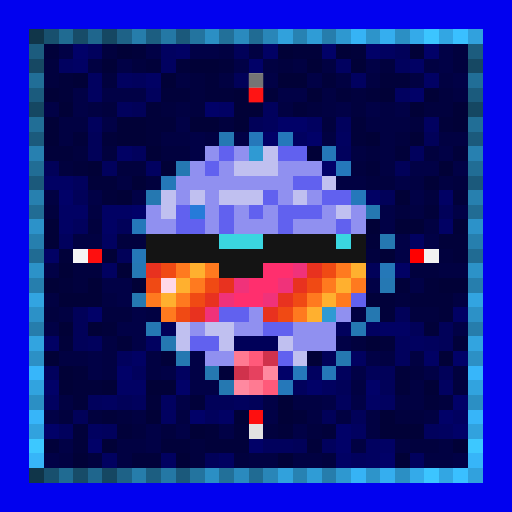
t = 0.00 s
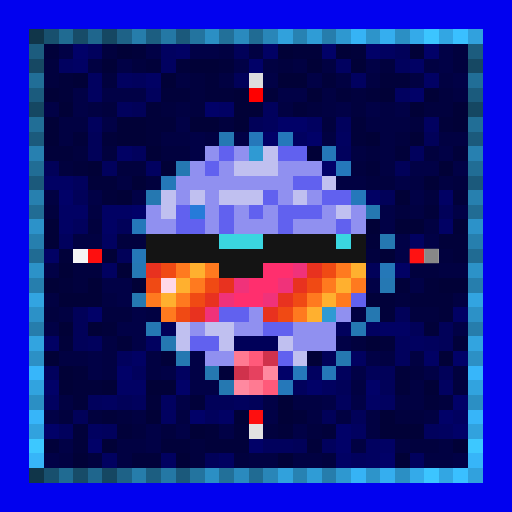
t = 1.00 s
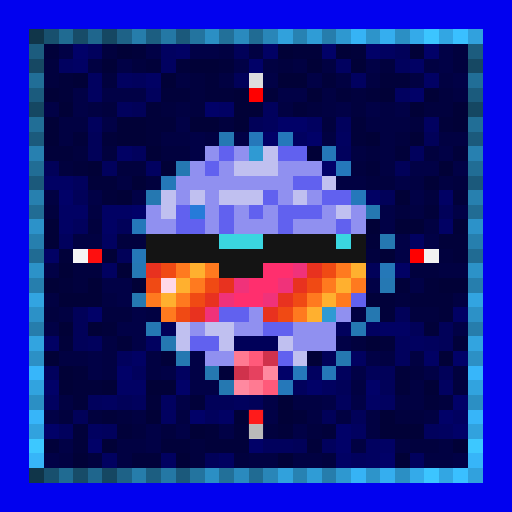
t = 2.00 s
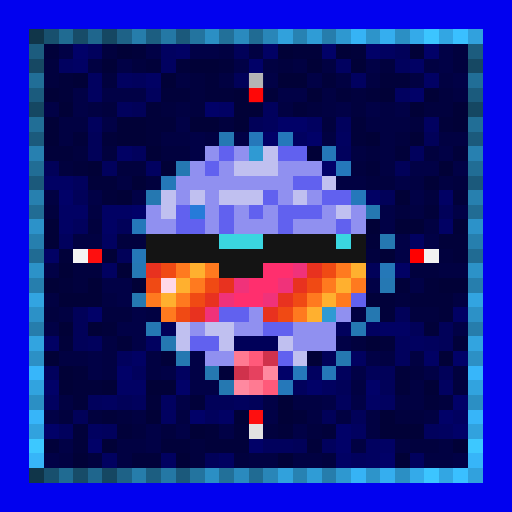
t = 3.00 s
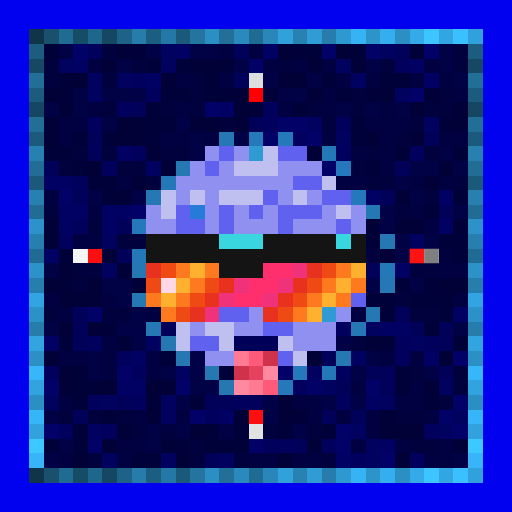
t = 4.00 s
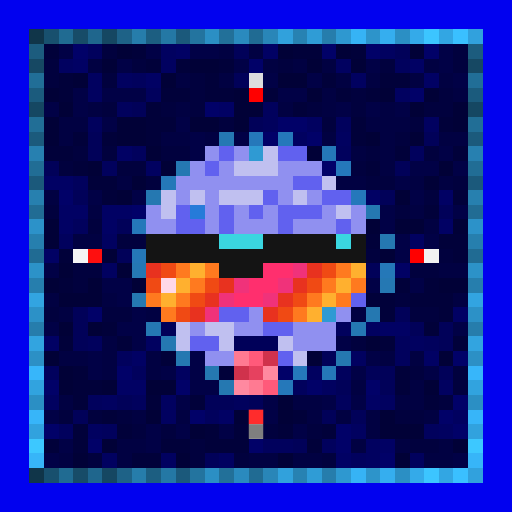
t = 5.00 s

The animated SVG that drew these frames (rendered in a browser with its animation timeline set to each time). Animation: 1 CSS @keyframes rule; one cycle of 6.00 s, repeats indefinitely.

<svg viewBox="0 0 35 35" shape-rendering="crispEdges" xmlns="http://www.w3.org/2000/svg"><style>@keyframes k0{0%{opacity:0}14.63%{opacity:.95}32.50%{opacity:0}100%{opacity:0}}.a00{animation:k0 3.2s ease-in-out 0.00s infinite}.a01{animation:k0 3.2s ease-in-out -0.40s infinite}.a02{animation:k0 3.2s ease-in-out -0.80s infinite}.a03{animation:k0 3.2s ease-in-out -1.20s infinite}.a04{animation:k0 3.2s ease-in-out -1.60s infinite}.a05{animation:k0 3.2s ease-in-out -2.00s infinite}.a06{animation:k0 3.2s ease-in-out -2.40s infinite}.a07{animation:k0 3.2s ease-in-out -2.80s infinite}</style><rect width="35" height="35" fill="#0101ef"/><path fill="#103549" d="M2 2h1v1H2zM2 32h1v1H2z"/><path fill="#18506e" d="M3 2h1v1H3zM3 32h1v1H3z"/><path fill="#206b92" d="M4 2h1v1H4zM4 32h1v1H4z"/><path fill="#174c68" d="M5 2h1v1H5zM5 32h1v1H5z"/><path fill="#1f668d" d="M6 2h1v1H6zM6 32h1v1H6z"/><path fill="#154762" d="M7 2h1v1H7zM2 7h1v1H2zM32 7h1v1H32zM7 32h1v1H7z"/><path fill="#1e6287" d="M8 2h1v1H8zM8 32h1v1H8z"/><path fill="#267dab" d="M9 2h1v1H9zM9 32h1v1H9z"/><path fill="#1c5e81" d="M10 2h1v1H10zM10 32h1v1H10z"/><path fill="#2478a5" d="M11 2h1v1H11zM11 32h1v1H11z"/><path fill="#1b597b" d="M12 2h1v1H12zM2 12h1v1H2zM32 12h1v1H32zM12 32h1v1H12z"/><path fill="#23749f" d="M13 2h1v1H13zM13 32h1v1H13z"/><path fill="#2b8fc4" d="M14 2h1v1H14zM27 2h1v1H27zM2 27h1v1H2zM32 27h1v1H32zM14 32h1v1H14zM27 32h1v1H27z"/><path fill="#227099" d="M15 2h1v1H15zM15 32h1v1H15z"/><path fill="#2a8abe" d="M16 2h1v1H16zM16 32h1v1H16z"/><path fill="#206b93" d="M17 2h1v1H17zM2 17h1v1H2zM32 17h1v1H32zM17 32h1v1H17z"/><path fill="#2986b8" d="M18 2h1v1H18zM18 32h1v1H18z"/><path fill="#31a1dc" d="M19 2h1v1H19zM19 32h1v1H19z"/><path fill="#2782b2" d="M20 2h1v1H20zM20 32h1v1H20z"/><path fill="#2f9cd6" d="M21 2h1v1H21zM21 32h1v1H21z"/><path fill="#267dac" d="M22 2h1v1H22zM2 22h1v1H2zM32 22h1v1H32zM22 32h1v1H22z"/><path fill="#2e98d0" d="M23 2h1v1H23zM23 32h1v1H23z"/><path fill="#36b3f5" d="M24 2h1v1H24zM24 32h1v1H24z"/><path fill="#2d94ca" d="M25 2h1v1H25zM25 32h1v1H25z"/><path fill="#35aeef" d="M26 2h1v1H26zM26 32h1v1H26z"/><path fill="#34aae9" d="M28 2h1v1H28zM28 32h1v1H28z"/><path fill="#3cc5ff" d="M29 2h1v1H29zM29 32h1v1H29z"/><path fill="#32a6e3" d="M30 2h1v1H30zM30 32h1v1H30z"/><path fill="#3ac0ff" d="M31 2h1v1H31zM31 32h1v1H31z"/><path fill="#31a1dd" d="M32 2h1v1H32zM32 32h1v1H32z"/><path fill="#1c5c7e" d="M2 3h1v1H2zM32 3h1v1H32z"/><path fill="#01013a" d="M3 3h1v1H3zM9 3h1v1H9zM20 3h2v1H20zM24 3h1v1H24zM10 4h1v1H10zM12 4h1v1H12zM15 4h1v1H15zM4 5h1v1H4zM14 5h1v1H14zM22 5h1v1H22zM26 5h2v1H26zM4 6h1v1H4zM11 6h2v1H11zM14 6h2v1H14zM18 6h1v1H18zM23 6h1v1H23zM25 6h1v1H25zM10 7h1v1H10zM20 7h1v1H20zM10 8h2v1H10zM24 8h1v1H24zM30 8h1v1H30zM5 9h1v1H5zM7 9h1v1H7zM10 9h1v1H10zM24 9h1v1H24zM3 10h2v1H3zM27 10h1v1H27zM31 10h1v1H31zM5 11h1v1H5zM25 11h1v1H25zM6 12h2v1H6zM7 13h1v1H7zM31 13h1v1H31zM29 14h1v1H29zM25 16h1v1H25zM30 16h2v1H30zM4 17h1v1H4zM31 17h1v1H31zM4 19h1v1H4zM27 19h1v1H27zM29 19h1v1H29zM25 20h2v1H25zM28 20h3v1H28zM26 21h1v1H26zM30 21h1v1H30zM7 22h1v1H7zM29 22h1v1H29zM4 23h1v1H4zM8 23h1v1H8zM26 23h1v1H26zM31 23h1v1H31zM11 24h1v1H11zM5 25h1v1H5zM15 25h1v1H15zM27 25h1v1H27zM5 26h2v1H5zM27 26h1v1H27zM5 27h1v1H5zM10 27h1v1H10zM13 27h1v1H13zM29 27h1v1H29zM7 28h1v1H7zM20 28h1v1H20zM5 29h1v1H5zM8 29h1v1H8zM14 29h1v1H14zM16 29h1v1H16zM19 29h1v1H19zM22 29h1v1H22zM3 30h1v1H3zM5 30h1v1H5zM11 30h2v1H11zM14 30h3v1H14zM21 30h1v1H21zM9 31h2v1H9z"/><path fill="#010146" d="M4 3h1v1H4zM10 3h1v1H10zM13 3h2v1H13zM30 3h1v1H30zM8 4h1v1H8zM16 4h1v1H16zM25 4h1v1H25zM30 4h1v1H30zM18 5h1v1H18zM21 5h1v1H21zM31 5h1v1H31zM5 6h1v1H5zM7 6h3v1H7zM19 6h2v1H19zM3 7h1v1H3zM5 7h1v1H5zM23 7h1v1H23zM25 7h1v1H25zM27 7h1v1H27zM7 8h1v1H7zM12 8h1v1H12zM13 9h1v1H13zM16 9h1v1H16zM13 10h1v1H13zM30 10h1v1H30zM28 11h2v1H28zM31 11h1v1H31zM27 12h1v1H27zM6 13h1v1H6zM9 13h1v1H9zM28 13h1v1H28zM26 14h1v1H26zM31 14h1v1H31zM26 15h1v1H26zM27 16h1v1H27zM29 16h1v1H29zM27 17h1v1H27zM3 18h1v1H3zM7 19h2v1H7zM25 19h1v1H25zM28 19h1v1H28zM8 20h1v1H8zM9 21h1v1H9zM3 22h1v1H3zM8 22h2v1H8zM31 22h1v1H31zM9 23h1v1H9zM23 23h1v1H23zM6 24h1v1H6zM13 24h1v1H13zM25 24h1v1H25zM6 25h1v1H6zM11 25h1v1H11zM13 25h1v1H13zM24 25h1v1H24zM29 25h1v1H29zM13 26h2v1H13zM12 27h1v1H12zM18 27h1v1H18zM22 27h1v1H22zM24 27h1v1H24zM3 28h1v1H3zM18 28h1v1H18zM10 29h1v1H10zM12 29h1v1H12zM15 29h1v1H15zM20 29h1v1H20zM4 30h1v1H4zM10 30h1v1H10zM3 31h1v1H3zM31 31h1v1H31z"/><path fill="#010168" d="M5 3h1v1H5zM22 3h1v1H22zM25 3h1v1H25zM29 3h1v1H29zM17 4h1v1H17zM28 6h1v1H28zM14 7h1v1H14zM19 8h2v1H19zM18 9h1v1H18zM21 9h1v1H21zM22 11h1v1H22zM4 13h1v1H4zM9 14h1v1H9zM6 21h1v1H6zM31 24h1v1H31zM8 25h1v1H8zM19 25h1v1H19zM3 26h1v1H3zM12 26h1v1H12zM21 26h1v1H21zM25 26h1v1H25zM31 27h1v1H31zM13 28h1v1H13zM30 28h1v1H30zM3 29h1v1H3zM23 29h1v1H23zM31 29h1v1H31zM6 30h1v1H6zM17 30h1v1H17zM23 30h1v1H23zM26 31h1v1H26z"/><path fill="#01015d" d="M6 3h1v1H6zM27 4h1v1H27zM9 5h1v1H9zM10 6h1v1H10zM8 7h1v1H8zM18 7h1v1H18zM6 8h1v1H6zM18 8h1v1H18zM23 8h1v1H23zM9 10h1v1H9zM23 10h1v1H23zM28 10h1v1H28zM7 11h1v1H7zM5 12h1v1H5zM5 15h1v1H5zM4 16h1v1H4zM23 22h1v1H23zM6 23h1v1H6zM27 23h1v1H27zM29 23h1v1H29zM8 24h1v1H8zM27 24h1v1H27zM3 25h1v1H3zM9 25h1v1H9zM23 25h1v1H23zM20 26h1v1H20zM6 27h1v1H6zM9 27h1v1H9zM16 27h1v1H16zM23 27h1v1H23zM14 28h1v1H14zM4 29h1v1H4zM7 29h1v1H7zM29 29h1v1H29zM18 30h2v1H18zM22 30h1v1H22zM24 31h1v1H24zM28 31h1v1H28z"/><path fill="#01013e" d="M7 3h1v1H7zM31 3h1v1H31zM3 4h1v1H3zM9 4h1v1H9zM19 4h1v1H19zM26 4h1v1H26zM31 4h1v1H31zM3 5h1v1H3zM7 5h1v1H7zM13 5h1v1H13zM13 6h1v1H13zM24 6h1v1H24zM30 6h1v1H30zM7 7h1v1H7zM11 7h1v1H11zM13 7h1v1H13zM21 7h1v1H21zM24 7h1v1H24zM29 7h2v1H29zM15 8h1v1H15zM22 8h1v1H22zM28 8h1v1H28zM27 9h1v1H27zM5 10h1v1H5zM7 10h1v1H7zM11 10h2v1H11zM25 10h1v1H25zM29 10h1v1H29zM4 11h1v1H4zM8 11h2v1H8zM24 11h1v1H24zM10 12h1v1H10zM25 12h2v1H25zM31 12h1v1H31zM29 13h1v1H29zM3 14h1v1H3zM27 14h1v1H27zM6 15h1v1H6zM8 16h2v1H8zM25 17h1v1H25zM30 17h1v1H30zM5 18h2v1H5zM28 18h2v1H28zM5 19h1v1H5zM27 20h1v1H27zM3 21h1v1H3zM7 21h2v1H7zM28 21h2v1H28zM24 23h1v1H24zM28 25h1v1H28zM31 25h1v1H31zM31 26h1v1H31zM30 27h1v1H30zM4 28h1v1H4zM6 28h1v1H6zM8 28h1v1H8zM27 28h2v1H27zM9 29h1v1H9zM11 29h1v1H11zM18 29h1v1H18zM21 29h1v1H21zM13 30h1v1H13zM28 30h2v1H28zM6 31h1v1H6zM13 31h1v1H13zM16 31h1v1H16zM22 31h1v1H22z"/><path fill="#010137" d="M8 3h1v1H8zM19 3h1v1H19zM23 3h1v1H23zM28 3h1v1H28zM7 4h1v1H7zM13 4h2v1H13zM21 4h1v1H21zM24 4h1v1H24zM5 5h1v1H5zM11 5h1v1H11zM19 5h2v1H19zM3 6h1v1H3zM16 6h1v1H16zM21 6h1v1H21zM26 6h1v1H26zM29 6h1v1H29zM4 7h1v1H4zM16 7h2v1H16zM28 7h1v1H28zM31 7h1v1H31zM3 8h1v1H3zM8 8h2v1H8zM13 8h2v1H13zM16 8h1v1H16zM31 8h1v1H31zM3 9h1v1H3zM8 9h2v1H8zM25 9h1v1H25zM28 9h1v1H28zM10 10h1v1H10zM21 10h1v1H21zM6 11h1v1H6zM11 11h1v1H11zM30 11h1v1H30zM9 12h1v1H9zM29 12h1v1H29zM8 13h1v1H8zM27 13h1v1H27zM3 15h1v1H3zM25 15h1v1H25zM27 15h2v1H27zM31 15h1v1H31zM3 16h1v1H3zM7 17h1v1H7zM26 17h1v1H26zM4 18h1v1H4zM8 18h1v1H8zM3 19h1v1H3zM6 19h1v1H6zM9 19h1v1H9zM30 19h2v1H30zM4 20h3v1H4zM4 22h1v1H4zM6 22h1v1H6zM25 23h1v1H25zM3 24h1v1H3zM21 24h1v1H21zM30 24h1v1H30zM4 25h1v1H4zM4 26h1v1H4zM7 26h1v1H7zM10 26h2v1H10zM29 26h1v1H29zM19 27h1v1H19zM10 28h1v1H10zM16 28h1v1H16zM19 28h1v1H19zM26 28h1v1H26zM13 29h1v1H13zM26 29h3v1H26zM7 30h1v1H7zM31 30h1v1H31zM5 31h1v1H5zM12 31h1v1H12zM19 31h1v1H19zM27 31h1v1H27z"/><path fill="#010160" d="M11 3h1v1H11zM26 3h1v1H26zM4 4h1v1H4zM11 4h1v1H11zM23 4h1v1H23zM6 5h1v1H6zM8 5h1v1H8zM24 5h1v1H24zM6 6h1v1H6zM27 6h1v1H27zM21 8h1v1H21zM29 8h1v1H29zM20 9h1v1H20zM23 9h1v1H23zM10 11h1v1H10zM7 16h1v1H7zM28 16h1v1H28zM7 18h1v1H7zM25 22h1v1H25zM10 23h1v1H10zM28 23h1v1H28zM24 24h1v1H24zM12 25h1v1H12zM21 25h1v1H21zM22 26h1v1H22zM30 26h1v1H30zM3 27h1v1H3zM7 27h1v1H7zM11 27h1v1H11zM26 27h1v1H26zM11 28h1v1H11zM31 28h1v1H31zM6 29h1v1H6zM24 29h1v1H24zM30 29h1v1H30zM25 30h1v1H25zM7 31h1v1H7zM11 31h1v1H11zM15 31h1v1H15zM25 31h1v1H25z"/><path fill="#010164" d="M12 3h1v1H12zM18 3h1v1H18zM5 4h1v1H5zM28 4h1v1H28zM10 5h1v1H10zM29 5h1v1H29zM15 7h1v1H15zM8 10h1v1H8zM3 12h2v1H3zM25 13h1v1H25zM30 13h1v1H30zM4 14h2v1H4zM7 14h2v1H7zM4 15h1v1H4zM7 15h1v1H7zM30 15h1v1H30zM3 17h1v1H3zM27 18h1v1H27zM31 21h1v1H31zM26 22h2v1H26zM3 23h1v1H3zM9 24h1v1H9zM29 24h1v1H29zM8 26h2v1H8zM25 27h1v1H25zM15 28h1v1H15zM26 30h1v1H26zM23 31h1v1H23z"/><path fill="#010142" d="M15 3h1v1H15zM17 3h1v1H17zM6 4h1v1H6zM18 4h1v1H18zM20 4h1v1H20zM22 4h1v1H22zM29 4h1v1H29zM12 5h1v1H12zM15 5h1v1H15zM23 5h1v1H23zM25 5h1v1H25zM28 5h1v1H28zM30 5h1v1H30zM22 6h1v1H22zM31 6h1v1H31zM6 7h1v1H6zM12 7h1v1H12zM19 7h1v1H19zM22 7h1v1H22zM26 7h1v1H26zM4 8h2v1H4zM25 8h3v1H25zM4 9h1v1H4zM11 9h2v1H11zM14 9h1v1H14zM22 9h1v1H22zM26 9h1v1H26zM30 9h2v1H30zM24 10h1v1H24zM26 10h1v1H26zM26 11h1v1H26zM8 12h1v1H8zM23 12h2v1H23zM28 12h1v1H28zM30 12h1v1H30zM3 13h1v1H3zM6 14h1v1H6zM28 14h1v1H28zM29 15h1v1H29zM5 16h2v1H5zM30 18h2v1H30zM3 20h1v1H3zM7 20h1v1H7zM31 20h1v1H31zM4 21h1v1H4zM10 21h1v1H10zM24 21h1v1H24zM7 23h1v1H7zM4 24h2v1H4zM7 24h1v1H7zM10 24h1v1H10zM26 24h1v1H26zM28 24h1v1H28zM7 25h1v1H7zM10 25h1v1H10zM24 26h1v1H24zM28 26h1v1H28zM4 27h1v1H4zM20 27h2v1H20zM27 27h2v1H27zM9 28h1v1H9zM12 28h1v1H12zM21 28h1v1H21zM23 28h1v1H23zM25 28h1v1H25zM29 28h1v1H29zM25 29h1v1H25zM8 30h2v1H8zM24 30h1v1H24zM27 30h1v1H27zM30 30h1v1H30zM4 31h1v1H4zM8 31h1v1H8zM17 31h2v1H17zM20 31h2v1H20zM29 31h2v1H29z"/><path fill="#010159" d="M16 3h1v1H16zM27 3h1v1H27zM16 5h1v1H16zM9 7h1v1H9zM17 8h1v1H17zM6 9h1v1H6zM29 9h1v1H29zM6 10h1v1H6zM3 11h1v1H3zM27 11h1v1H27zM5 13h1v1H5zM26 13h1v1H26zM30 14h1v1H30zM8 15h1v1H8zM8 17h1v1H8zM25 18h1v1H25zM5 21h1v1H5zM27 21h1v1H27zM5 22h1v1H5zM11 22h1v1H11zM28 22h1v1H28zM30 22h1v1H30zM5 23h1v1H5zM30 23h1v1H30zM22 24h1v1H22zM25 25h2v1H25zM30 25h1v1H30zM23 26h1v1H23zM26 26h1v1H26zM8 27h1v1H8zM14 27h2v1H14zM17 27h1v1H17zM5 28h1v1H5zM22 28h1v1H22zM24 28h1v1H24zM20 30h1v1H20zM14 31h1v1H14z"/><path fill="#164863" d="M2 4h1v1H2zM32 4h1v1H32z"/><path fill="#216e97" d="M2 5h1v1H2zM32 5h1v1H32z"/><path fill="#dddddd" d="M17 5h1v1H17z"/><path fill="#1b5b7d" d="M2 6h1v1H2zM32 6h1v1H32z"/><path fill="#ff0000" d="M17 6h1v1H17zM28 17h1v1H28z"/><path fill="#216e96" d="M2 8h1v1H2zM32 8h1v1H32z"/><path fill="#1b5a7c" d="M2 9h1v1H2zM32 9h1v1H32z"/><path fill="#2578b3" d="M15 9h1v1H15zM26 19h1v1H26zM10 22h1v1H10zM24 22h1v1H24z"/><path fill="#2578ba" d="M17 9h1v1H17zM19 9h1v1H19zM9 15h1v1H9zM19 26h1v1H19z"/><path fill="#2780b0" d="M2 10h1v1H2zM32 10h1v1H32z"/><path fill="#9090f0" d="M14 10h1v1H14zM16 10h1v1H16zM13 11h1v1H13zM15 11h1v1H15zM19 11h3v1H19zM12 12h8v1H12zM12 13h1v1H12zM14 13h1v1H14zM19 13h1v1H19zM21 13h1v1H21zM10 14h1v1H10zM14 14h1v1H14zM16 14h1v1H16zM18 14h1v1H18zM22 14h1v1H22zM24 14h1v1H24zM10 15h2v1H10zM14 15h1v1H14zM16 15h3v1H16zM20 15h3v1H20zM24 15h1v1H24zM17 21h1v1H17zM23 21h1v1H23zM13 22h1v1H13zM16 22h2v1H16zM20 22h3v1H20zM20 23h3v1H20zM14 24h2v1H14z"/><path fill="#6161ef" d="M15 10h1v1H15zM19 10h2v1H19zM14 11h1v1H14zM20 12h2v1H20zM18 13h1v1H18zM22 13h2v1H22zM12 14h1v1H12zM15 14h1v1H15zM17 14h1v1H17zM19 14h3v1H19zM12 15h2v1H12zM15 15h1v1H15zM19 15h1v1H19zM23 15h1v1H23zM24 20h1v1H24zM15 21h2v1H15zM18 22h2v1H18zM13 23h2v1H13zM19 24h1v1H19z"/><path fill="#2f9ad3" d="M17 10h1v1H17zM22 21h1v1H22z"/><path fill="#c0c0f0" d="M18 10h1v1H18zM16 11h3v1H16zM22 12h1v1H22zM11 13h1v1H11zM13 13h1v1H13zM15 13h3v1H15zM20 13h1v1H20zM11 14h1v1H11zM23 14h1v1H23zM12 22h1v1H12zM14 22h2v1H14zM12 23h1v1H12zM15 23h1v1H15zM19 23h1v1H19zM20 24h1v1H20z"/><path fill="#2578b8" d="M22 10h1v1H22zM11 12h1v1H11zM9 17h1v1H9zM26 18h1v1H26zM22 25h1v1H22z"/><path fill="#216d95" d="M2 11h1v1H2zM32 11h1v1H32z"/><path fill="#2578b2" d="M12 11h1v1H12zM11 23h1v1H11z"/><path fill="#2578bb" d="M23 11h1v1H23zM24 13h1v1H24zM20 25h1v1H20z"/><path fill="#2780af" d="M2 13h1v1H2zM32 13h1v1H32z"/><path fill="#2578b1" d="M10 13h1v1H10zM25 14h1v1H25zM26 16h1v1H26zM9 20h1v1H9zM25 21h1v1H25zM12 24h1v1H12zM23 24h1v1H23zM14 25h1v1H14zM15 26h1v1H15z"/><path fill="#216c94" d="M2 14h1v1H2zM32 14h1v1H32z"/><path fill="#267bd9" d="M13 14h1v1H13z"/><path fill="#2c92c9" d="M2 15h1v1H2zM32 15h1v1H32z"/><path fill="#267fae" d="M2 16h1v1H2zM32 16h1v1H32z"/><path fill="#141414" d="M10 16h5v1H10zM18 16h5v1H18zM24 16h1v1H24zM10 17h15v1H10zM15 18h3v1H15z"/><path fill="#3ad6e0" d="M15 16h3v1H15zM23 16h1v1H23z"/><path fill="#f5f5f5" d="M5 17h1v1H5z"/><path fill="#fe0f0f" d="M6 17h1v1H6zM17 28h1v1H17z"/><path fill="#f2f2f2" d="M29 17h1v1H29z"/><path fill="#2c92c8" d="M2 18h1v1H2zM32 18h1v1H32z"/><path fill="#2578b4" d="M9 18h1v1H9z"/><path fill="#e8321f" d="M10 18h1v1H10zM21 18h1v1H21zM15 19h1v1H15zM20 19h1v1H20zM14 20h1v1H14zM19 20h1v1H19zM13 21h1v1H13zM18 21h1v1H18z"/><path fill="#f04a14" d="M11 18h1v1H11zM22 18h1v1H22zM10 19h1v1H10zM14 19h1v1H14zM21 19h1v1H21zM13 20h1v1H13zM20 20h1v1H20zM12 21h1v1H12zM19 21h1v1H19z"/><path fill="#ff7a1f" d="M12 18h1v1H12zM14 18h1v1H14zM23 18h1v1H23zM13 19h1v1H13zM22 19h1v1H22zM24 19h1v1H24zM10 20h1v1H10zM12 20h1v1H12zM21 20h1v1H21zM23 20h1v1H23zM11 21h1v1H11zM20 21h1v1H20z"/><path fill="#ffb02f" d="M13 18h1v1H13zM24 18h1v1H24zM12 19h1v1H12zM23 19h1v1H23zM11 20h1v1H11zM22 20h1v1H22zM21 21h1v1H21z"/><path fill="#ff2f6e" d="M18 18h2v1H18zM17 19h2v1H17zM16 20h2v1H16z"/><path fill="#f0327a" d="M20 18h1v1H20zM16 19h1v1H16zM19 19h1v1H19zM15 20h1v1H15zM18 20h1v1H18zM14 21h1v1H14z"/><path fill="#267ead" d="M2 19h1v1H2zM32 19h1v1H32z"/><path fill="#ffd8e8" d="M11 19h1v1H11z"/><path fill="#32a4e1" d="M2 20h1v1H2zM32 20h1v1H32z"/><path fill="#2c91c7" d="M2 21h1v1H2zM32 21h1v1H32z"/><path fill="#32a4e0" d="M2 23h1v1H2zM32 23h1v1H32z"/><path fill="#000059" d="M16 23h3v1H16z"/><path fill="#2c90c5" d="M2 24h1v1H2zM32 24h1v1H32z"/><path fill="#ff7a92" d="M16 24h1v1H16zM17 26h1v1H17z"/><path fill="#ff5a7a" d="M17 24h1v1H17zM18 26h1v1H18z"/><path fill="#d0324c" d="M18 24h1v1H18zM16 25h1v1H16z"/><path fill="#37b6fa" d="M2 25h1v1H2zM32 25h1v1H32z"/><path fill="#e6415f" d="M17 25h1v1H17z"/><path fill="#ff89a0" d="M18 25h1v1H18zM16 26h1v1H16z"/><path fill="#31a3df" d="M2 26h1v1H2zM32 26h1v1H32z"/><path fill="#37b5f9" d="M2 28h1v1H2zM32 28h1v1H32z"/><path fill="#31a2de" d="M2 29h1v1H2zM32 29h1v1H32z"/><path fill="#e2e2e2" d="M17 29h1v1H17z"/><path fill="#3dc8ff" d="M2 30h1v1H2zM32 30h1v1H32z"/><path fill="#37b5f8" d="M2 31h1v1H2zM32 31h1v1H32z"/><rect x="17" y="5" width="1" height="1" fill="#6b6b6b" class="a01"/><g fill="#ff1616"><rect x="17" y="6" width="1" height="1" class="a01"/><rect x="28" y="17" width="1" height="1" class="a07"/></g><rect x="5" y="17" width="1" height="1" fill="#777777" class="a03"/><g fill="#ff3232"><rect x="6" y="17" width="1" height="1" class="a03"/><rect x="17" y="28" width="1" height="1" class="a05"/></g><rect x="29" y="17" width="1" height="1" fill="#757575" class="a07"/><rect x="17" y="29" width="1" height="1" fill="#6e6e6e" class="a05"/></svg>
